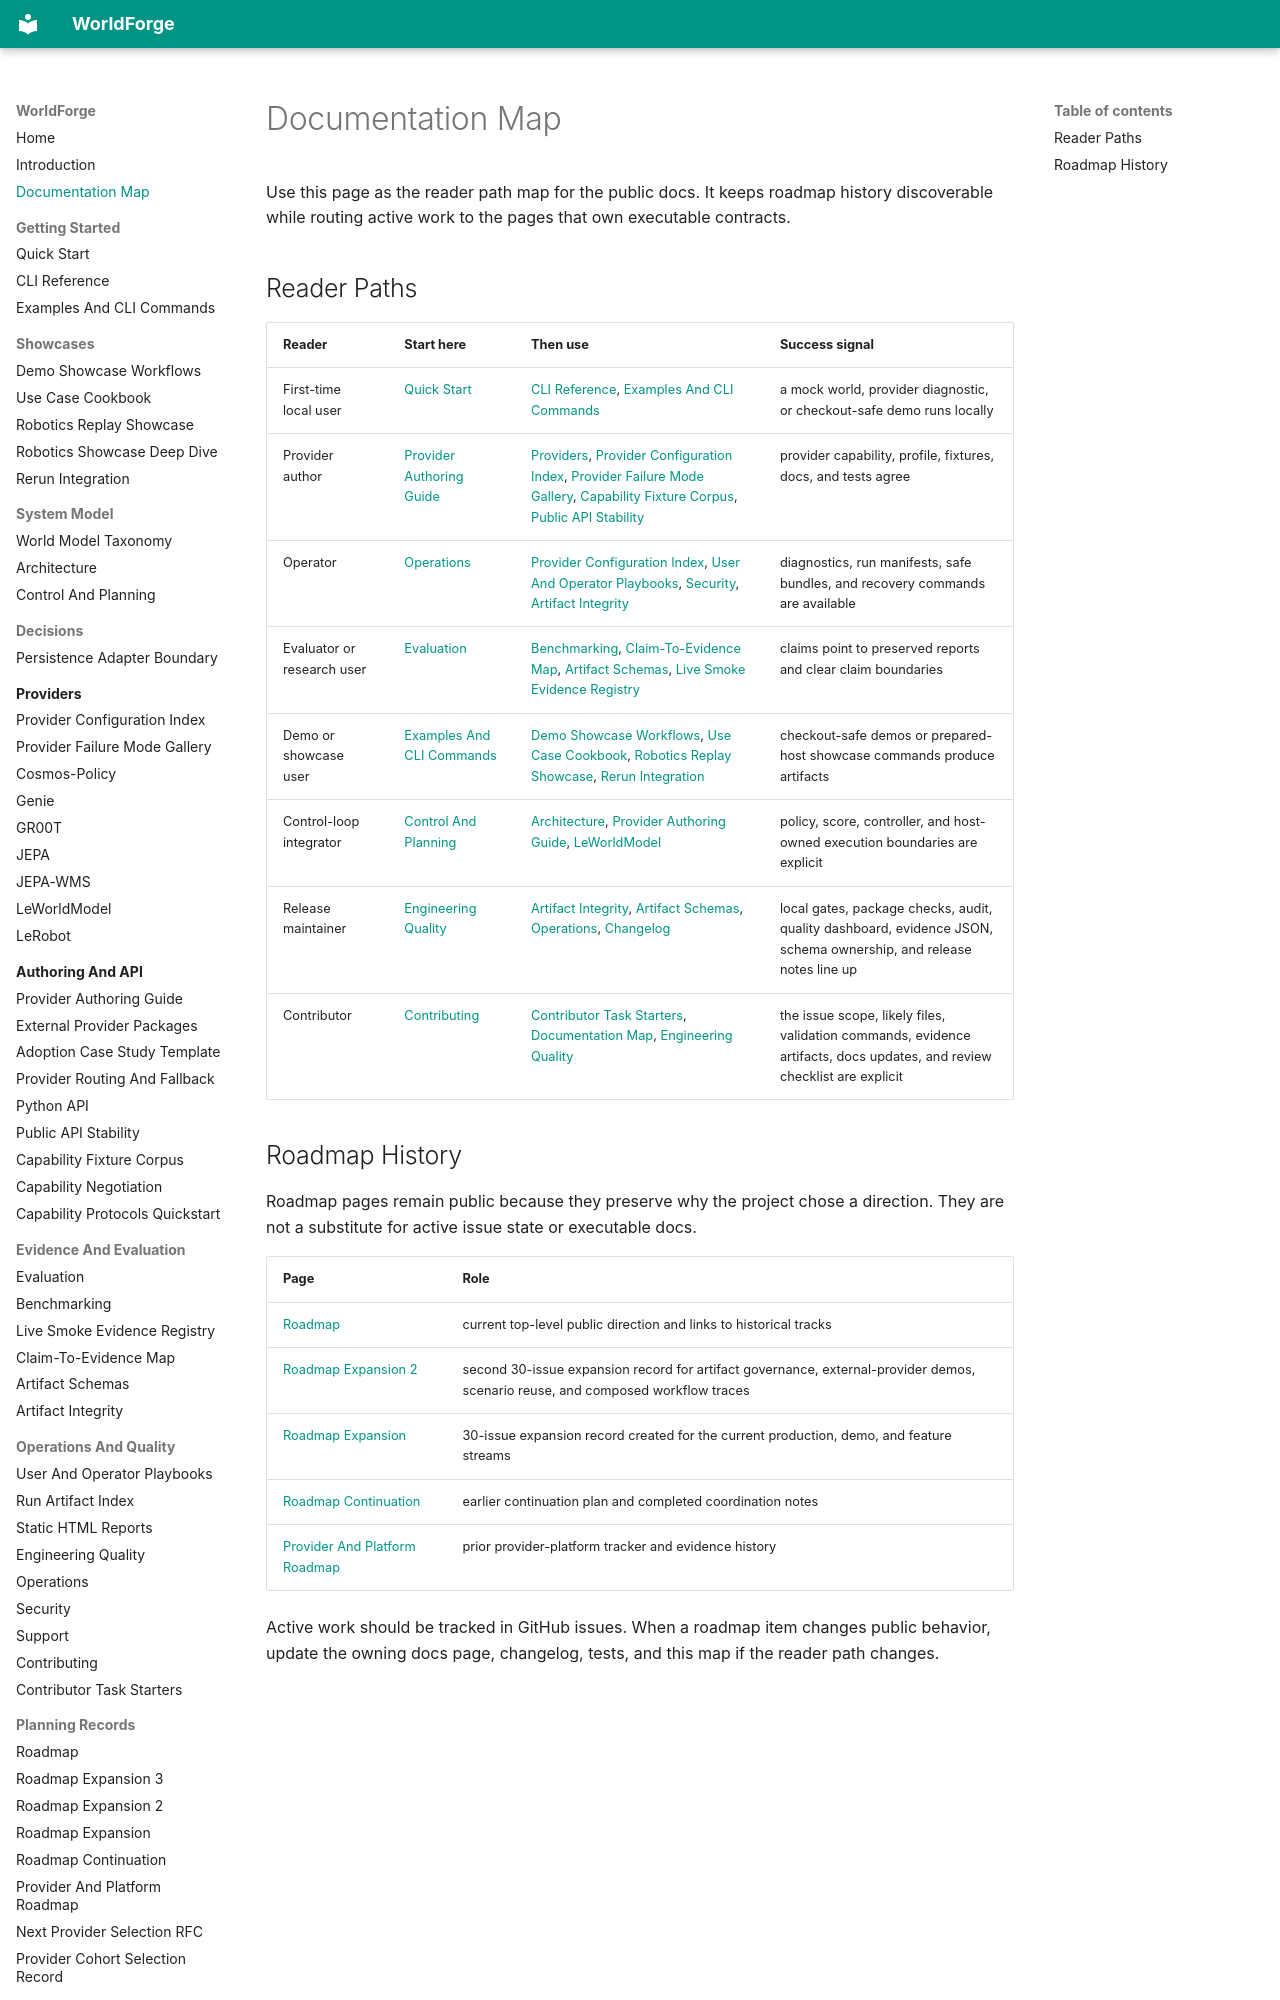

repository: AbdelStark/worldforge · page: docs-map/index.html · generator: mkdocs

# Documentation Map

Use this page as the reader path map for the public docs. It keeps roadmap history discoverable
while routing active work to the pages that own executable contracts.

## Reader Paths

| Reader | Start here | Then use | Success signal |
| --- | --- | --- | --- |
| First-time local user | [Quick Start](./quickstart.md) | [CLI Reference](./cli.md), [Examples And CLI Commands](./examples.md) | a mock world, provider diagnostic, or checkout-safe demo runs locally |
| Provider author | [Provider Authoring Guide](./provider-authoring-guide.md) | [Providers](./providers/README.md), [Provider Configuration Index](./provider-configuration-index.md), [Provider Failure Mode Gallery](./provider-failure-gallery.md), [Capability Fixture Corpus](./fixtures.md), [Public API Stability](./api-stability.md) | provider capability, profile, fixtures, docs, and tests agree |
| Operator | [Operations](./operations.md) | [Provider Configuration Index](./provider-configuration-index.md), [User And Operator Playbooks](./playbooks.md), [Security](./security.md), [Artifact Integrity](./artifact-integrity.md) | diagnostics, run manifests, safe bundles, and recovery commands are available |
| Evaluator or research user | [Evaluation](./evaluation.md) | [Benchmarking](./benchmarking.md), [Claim-To-Evidence Map](./claim-evidence-map.md), [Artifact Schemas](./artifact-schemas.md), [Live Smoke Evidence Registry](./live-smoke-evidence.md) | claims point to preserved reports and clear claim boundaries |
| Demo or showcase user | [Examples And CLI Commands](./examples.md) | [Demo Showcase Workflows](./demo-showcases.md), [Use Case Cookbook](./use-case-cookbook.md), [Robotics Replay Showcase](./robotics-showcase.md), [Rerun Integration](./rerun.md) | checkout-safe demos or prepared-host showcase commands produce artifacts |
| Control-loop integrator | [Control And Planning](./control-planning.md) | [Architecture](./architecture.md), [Provider Authoring Guide](./provider-authoring-guide.md), [LeWorldModel](./providers/leworldmodel.md) | policy, score, controller, and host-owned execution boundaries are explicit |
| Release maintainer | [Engineering Quality](./quality.md) | [Artifact Integrity](./artifact-integrity.md), [Artifact Schemas](./artifact-schemas.md), [Operations](./operations.md), [Changelog](./changelog.md) | local gates, package checks, audit, quality dashboard, evidence JSON, schema ownership, and release notes line up |
| Contributor | [Contributing](./contributing.md) | [Contributor Task Starters](./task-starters.md), [Documentation Map](./docs-map.md), [Engineering Quality](./quality.md) | the issue scope, likely files, validation commands, evidence artifacts, docs updates, and review checklist are explicit |
